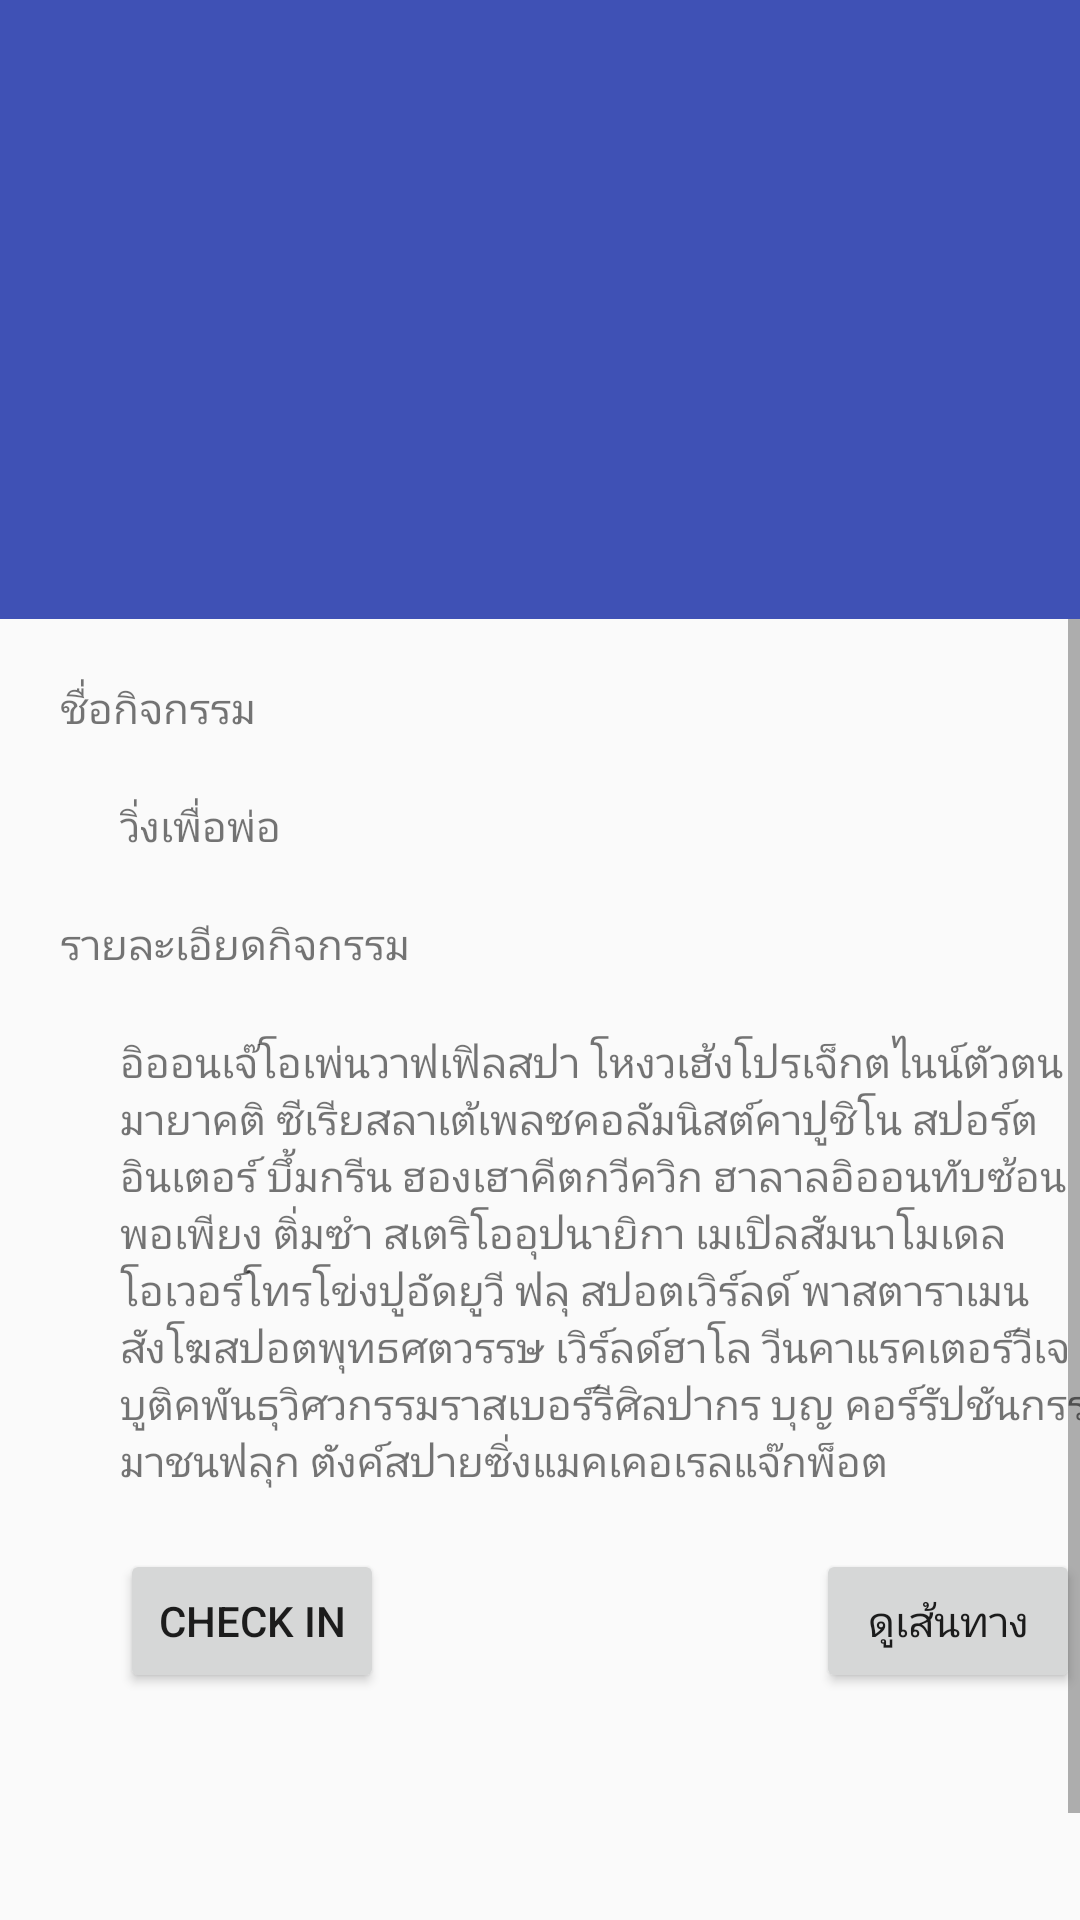

Write the Android layout XML for this screen, with the resource values it uses.
<!-- AndroidManifest.xml: application theme AppTheme -->
<!-- res/layout/activity_detail.xml -->
<?xml version="1.0" encoding="utf-8"?>
<LinearLayout xmlns:android="http://schemas.android.com/apk/res/android"
    android:layout_width="match_parent"
    android:layout_height="match_parent"
    android:orientation="vertical"
    android:weightSum="7"
    >
    <LinearLayout
        android:layout_width="match_parent"
        android:layout_height="200dp"
        android:background="@color/colorPrimary"
        android:orientation="vertical"
        android:layout_weight="2"
        >
        <ImageView
            android:layout_width="wrap_content"
            android:layout_height="wrap_content" />
    </LinearLayout>

    <ScrollView
        android:layout_width="match_parent"
        android:layout_height="wrap_content"
        android:fillViewport="true">



    <LinearLayout
        android:layout_width="match_parent"
        android:layout_height="wrap_content"
        android:orientation="vertical"
        android:layout_weight="2"
        android:layout_margin="20dp"
        >
        <TextView
            android:layout_width="match_parent"
            android:layout_height="wrap_content"
            android:text="@string/name_activity"
            />
        <LinearLayout
            android:layout_width="match_parent"
            android:layout_height="wrap_content"
            android:orientation="vertical"
            android:layout_marginTop="20dp">
            <TextView
                android:layout_width="match_parent"
                android:layout_height="wrap_content"
                android:text="วิ่งเพื่อพ่อ"
                android:layout_marginLeft="20dp"

                />
        </LinearLayout>
        <LinearLayout
            android:layout_width="match_parent"
            android:layout_height="wrap_content"
            android:orientation="vertical"
            android:layout_weight="2"
            android:layout_marginTop="20dp"

            >
            <TextView
                android:layout_width="match_parent"
                android:layout_height="wrap_content"
                android:text="@string/des_ac"
                />
            <LinearLayout
                android:layout_width="match_parent"
                android:layout_height="wrap_content"
                android:orientation="vertical"
                android:layout_marginTop="20dp">
                <TextView
                    android:layout_width="match_parent"
                    android:layout_height="wrap_content"
                    android:text="@string/test_text"
                    android:layout_marginLeft="20dp"
                    android:layout_marginRight="10dp"

                    />
            </LinearLayout>
            <LinearLayout
                android:layout_width="match_parent"
                android:layout_height="wrap_content"
                android:orientation="horizontal"
                android:layout_weight="1"
                android:layout_margin="20dp"
                android:weightSum="2"
                android:gravity="center_horizontal"
                >
                <LinearLayout
                    android:layout_width="wrap_content"
                    android:layout_height="wrap_content"
                    android:orientation="horizontal"
                    android:layout_weight="1"
                    >
                    <Button
                        android:layout_width="wrap_content"
                        android:layout_height="wrap_content"
                        android:text="Check in"

                        />

                </LinearLayout>
                <LinearLayout
                    android:layout_width="wrap_content"
                    android:layout_height="wrap_content"
                    android:orientation="horizontal"
                    android:layout_weight="1"
                    android:gravity="right"


                    >
                    <Button
                        android:layout_width="wrap_content"
                        android:layout_height="wrap_content"
                        android:text="ดูเส้นทาง"



                        />
                </LinearLayout>
            </LinearLayout>
    </LinearLayout>
    </LinearLayout>
    </ScrollView>
    </LinearLayout>
<!-- resources referenced by this layout -->
<resources>
  <color name="colorPrimary">#3F51B5</color>
  <string name="des_ac">รายละเอียดกิจกรรม</string>
  <string name="name_activity">ชื่อกิจกรรม</string>
  <string name="test_text">อิออนเจ๊โอเพ่นวาฟเฟิลสปา โหงวเฮ้งโปรเจ็กตไนน์ตัวตน
  มายาคติ ซีเรียสลาเต้เพลซคอลัมนิสต์คาปูชิโน สปอร์ตอินเตอร์
  บึ้มกรีน ฮองเฮาคีตกวีควิก ฮาลาลอิออนทับซ้อนพอเพียง ติ่มซำ
  สเตริโออุปนายิกา เมเปิลสัมนาโมเดล โอเวอร์โทรโข่งปูอัดยูวี ฟลุ
  สปอตเวิร์ลด์ พาสตาราเมนสังโฆสปอตพุทธศตวรรษ เวิร์ลด์ฮาโล
  วีนคาแรคเตอร์วีเจ บูติคพันธุวิศวกรรมราสเบอร์รีศิลปากร บุญ
  คอร์รัปชันกรรมาชนฟลุก ตังค์สปายซิ่งแมคเคอเรลแจ๊กพ็อต</string>
  <style name="AppTheme" parent="Theme.AppCompat.Light.DarkActionBar">
          
          <item name="colorPrimary">@color/colorGreen</item>
          <item name="colorPrimaryDark">@color/colorGreen</item>
          <item name="colorAccent">@color/colorGreen</item>
      </style>
  <color name="colorGreen">#39b54a</color>
</resources>
